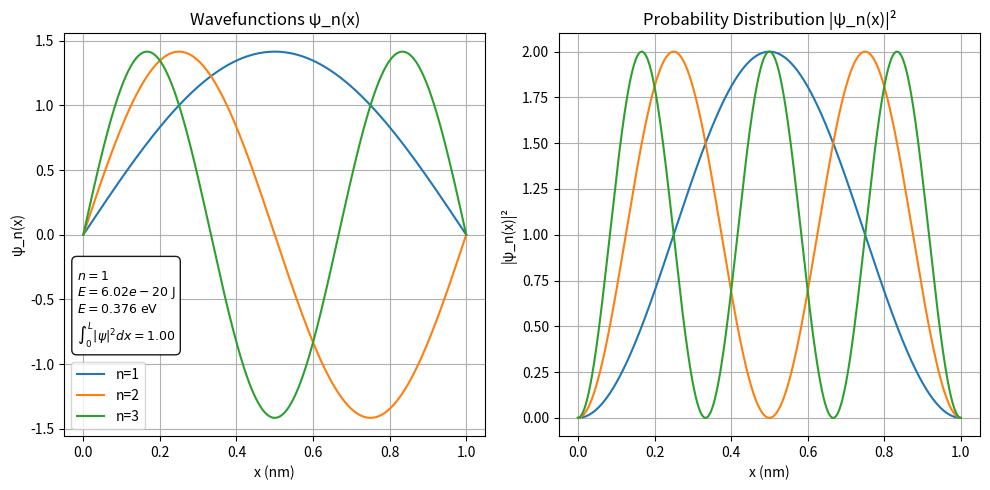

Here is the Python script that generated this plot:
import numpy as np
import matplotlib.pyplot as plt
from scipy.integrate import quad
from scipy import constants as sci

# Parameters
L = 1.0                # Width of the well in nm
L_m = L * 1e-9         # Convert to meters
x = np.linspace(0, L, 1000)
ns = [1, 2, 3]         # Quantum numbers to plot

# Wavefunction
def psi(x, n):
    return np.sqrt(2/L) * np.sin(n * np.pi * x / L)

# Probability density
def psi_sq(x, n):
    return (2/L) * np.sin(n * np.pi * x / L)**2

# Energy of state n (in Joules)
def Energy(n):
    return (n**2 * np.pi**2 * sci.hbar**2) / (2 * sci.electron_mass * L_m**2)

n_value = 1
E_J = Energy(n_value)
E_eV = E_J / sci.e
area, error = quad(lambda x: psi_sq(x, n_value), 0, L)

#-------------------PLOTTING-------------------#
fig, axes = plt.subplots(1, 2, figsize=(10, 5))
ax_psi, ax_psiDist = axes

info_text = (
    "\n"rf"$n = {n_value}$" "\n"
    rf"$E = {E_J:.2e}\ \mathrm{{J}}$" "\n"
    rf"$E = {E_eV:.3f}\ \mathrm{{eV}}$" "\n"
    rf"$\int_0^L |\psi|^2 dx = {area:.2f}$"
)

bbox_props = dict(boxstyle="round,pad=0.4", fc="white", ec="black", alpha=0.9)

# Wavefunctions and probability densities
for n in ns:
    ax_psi.plot(x, psi(x, n), label=f'n={n}')
    ax_psiDist.plot(x, psi_sq(x, n), label=f'n={n}')

# Format wavefunction plot
ax_psi.set_title('Wavefunctions ψ_n(x)')
ax_psi.set_xlabel('x (nm)')
ax_psi.set_ylabel('ψ_n(x)')
ax_psi.grid(True)
ax_psi.text(0.03, 0.45, info_text,
            transform=ax_psi.transAxes,
            fontsize=9,
            verticalalignment='top',
            bbox=bbox_props)
ax_psi.legend()

# Probability density plot
ax_psiDist.set_title('Probability Distribution |ψ_n(x)|²')
ax_psiDist.set_xlabel('x (nm)')
ax_psiDist.set_ylabel('|ψ_n(x)|²')
ax_psiDist.grid(True)
plt.tight_layout()
plt.show()